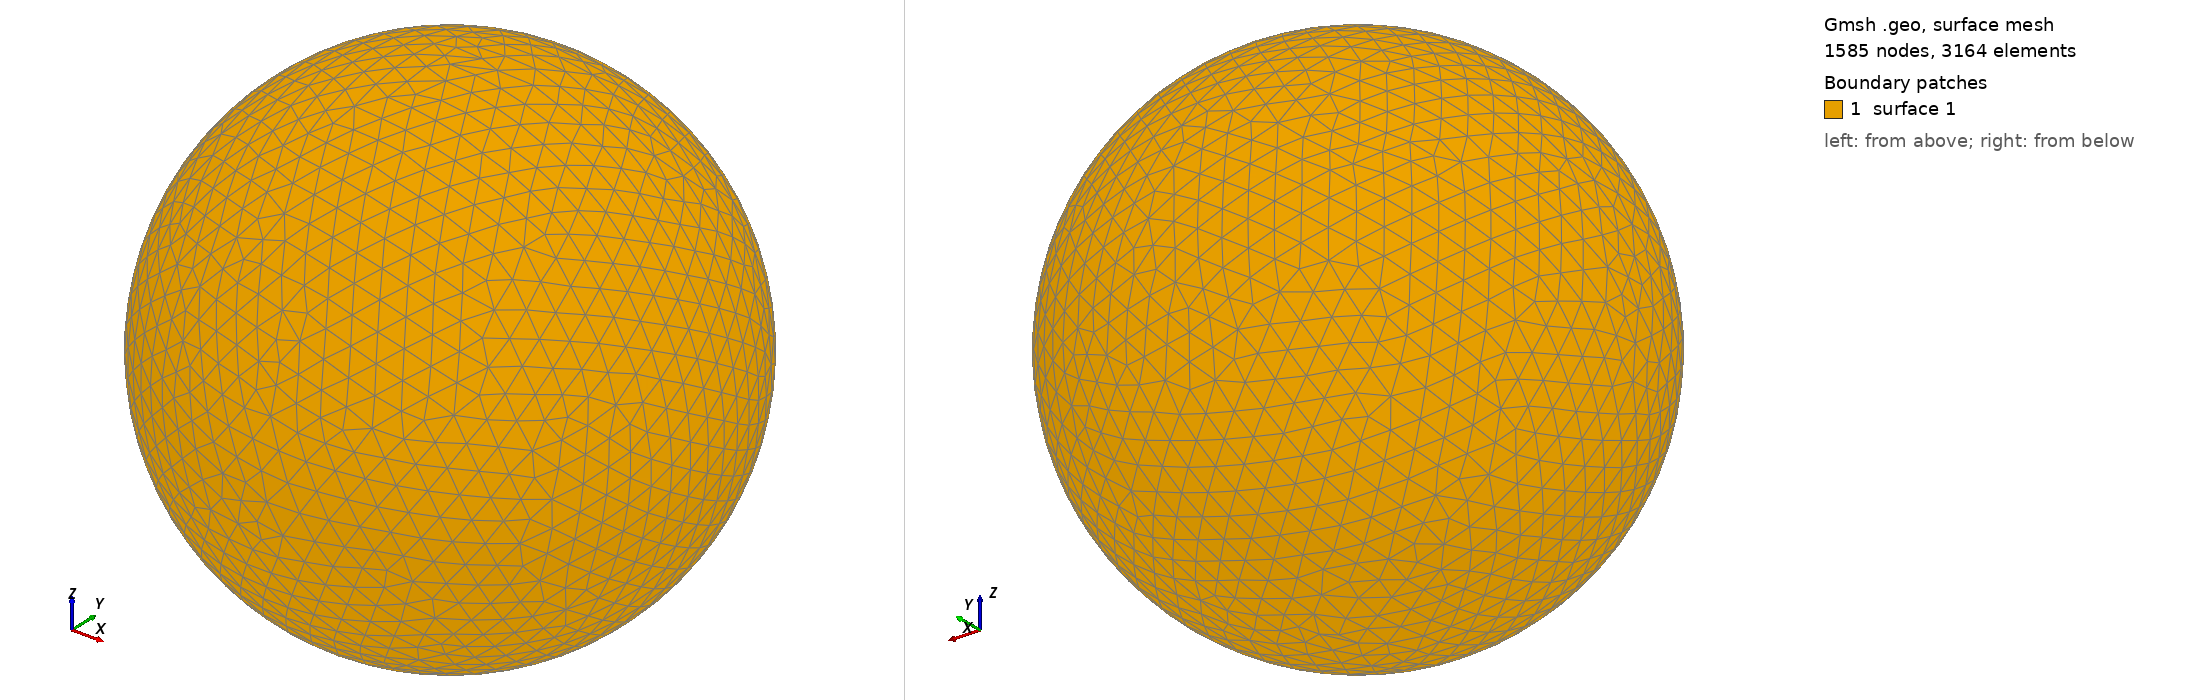

Gmsh geometry script, surface-meshed: 1585 nodes, 3164 surface elements. Boundary patches (legend numbers): 1 surface 1. Left view from above one corner, right view from below the opposite corner. The script declares no physical surfaces, so the legend lists its geometric surfaces. The drawing asked Gmsh for element sizes between 1% and 20% of the model's largest extent; the script's own settings can give other sizes.

=== shot2188.geo (drawn) ===
SetFactory("OpenCASCADE");
Point(1) = {0,0,0,0};
Sphere(1) = {0,0,0,0.26830000};
MeshSize{ PointsOf{ Surface{:}; } } = 0.026830000;
Mesh.ElementOrder=1;
Mesh.Format=39;
